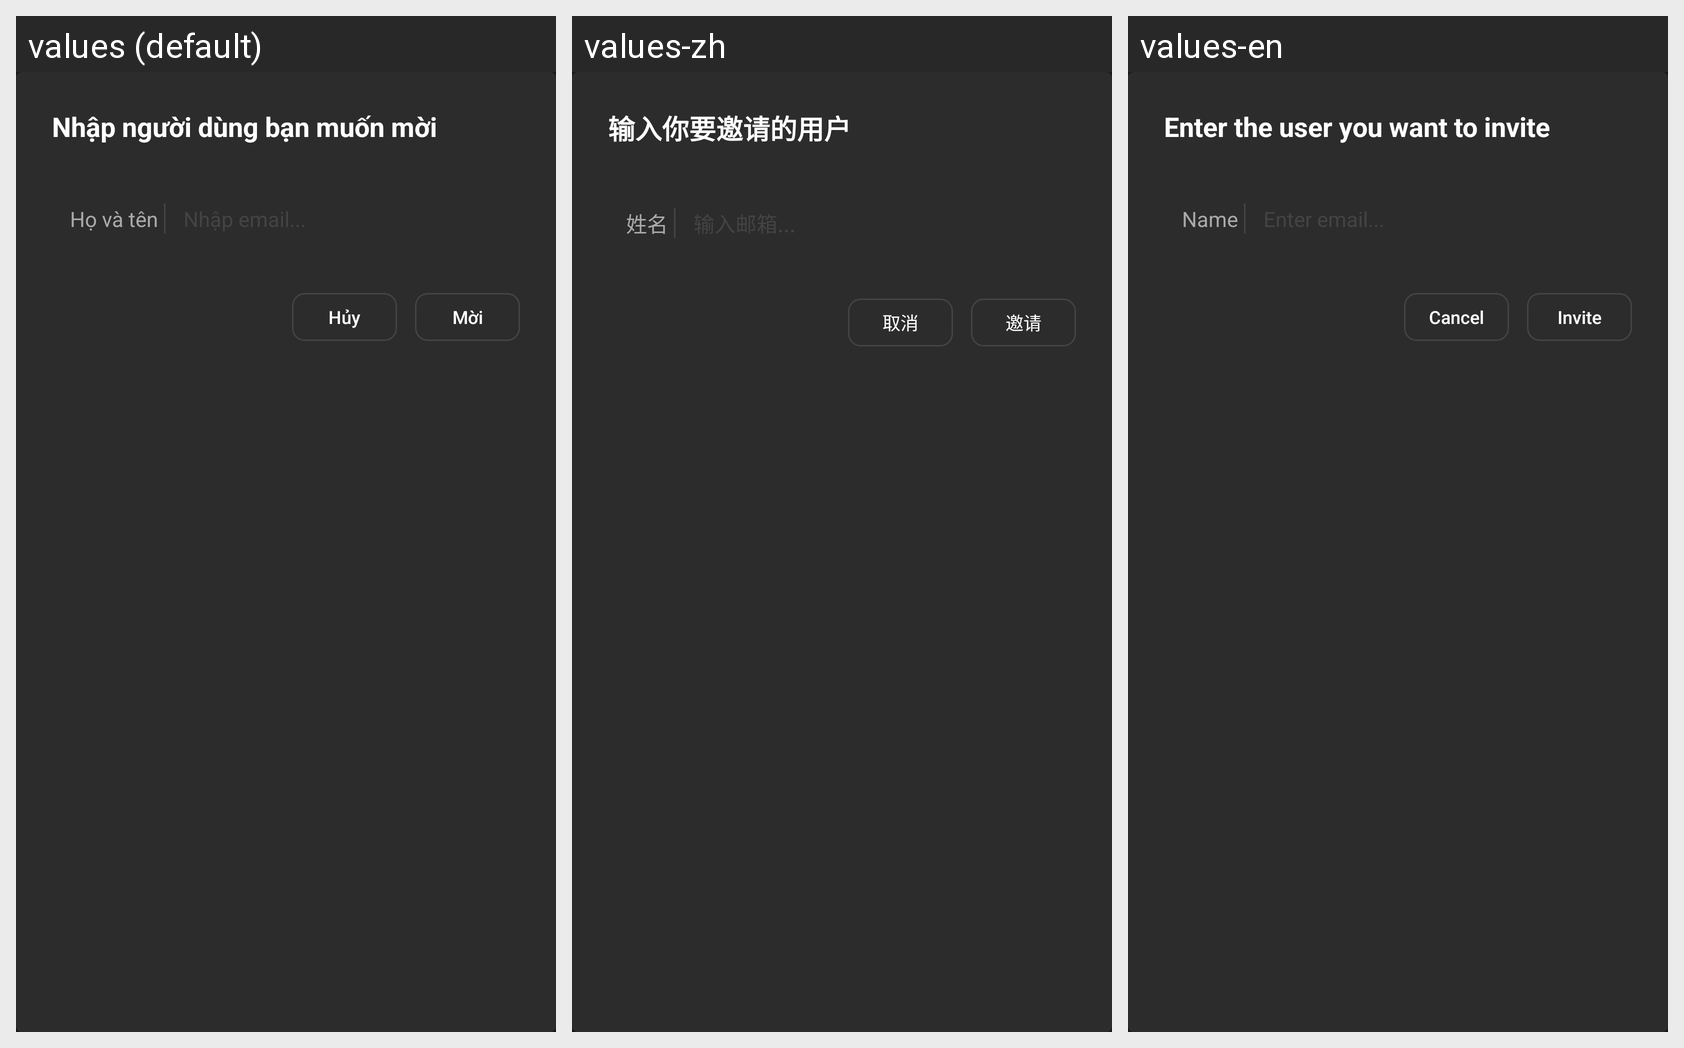

This grid shows one Android layout under several languages. Give, for every string resource on the screen, its name, the default text and each shown locale's text.
Android screen res/layout/dialog_invite_member.xml rendered under 3 locales, left to right: values (default), values-zh, values-en. Device: Nexus 5 (rendered at 1080×1920; each locale shown at half size, 540×960, under a caption strip naming it); theme Theme.FamilyTaskApp.
Other locales in the repository, not shown: values-fr, values-ko, values-ru.
Strings drawn on this screen, with the default value and each locale's value (text and hints the layout hard-codes, and strings that could not be matched under every locale, appear in the picture but are not listed):

dialog_invite_title
  values: Nhập người dùng bạn muốn mời
  values-zh: 输入你要邀请的用户
  values-en: Enter the user you want to invite

label_name
  values: Họ và tên
  values-zh: 姓名
  values-en: Name

btn_cancel
  values: Hủy
  values-zh: 取消
  values-en: Cancel

btn_send_invite
  values: Mời
  values-zh: 邀请
  values-en: Invite
